Run: headless pygame with SDL's dummy video driver; simulated clock (each Clock.tick advances the game by its frame time, no real sleeping); random seed 0; keys injected as events and as key.get_pressed() state; no mouse input; restart key C tapped at the start of phases 3 and 4.
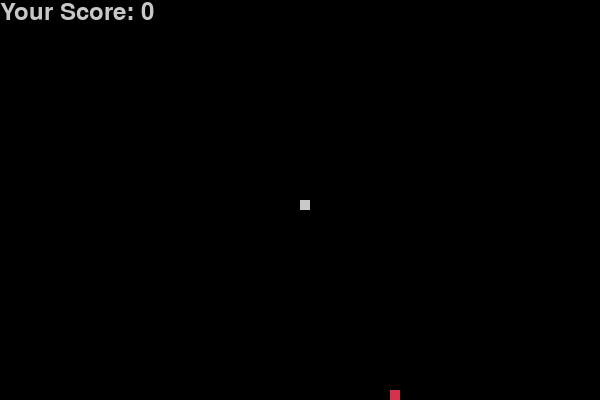
Frame 1 of 4 · flips 1–60 · no input
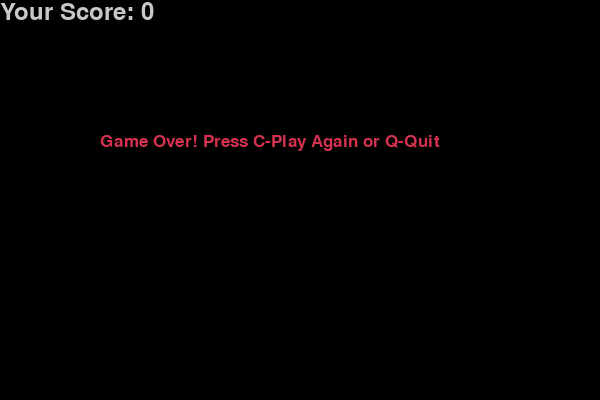
Frame 2 of 4 · flips 61–180 · tapped SPACE, RETURN · held RIGHT (→), D
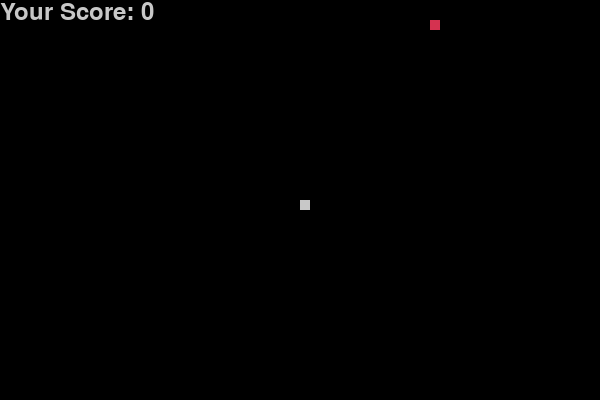
Frame 3 of 4 · flips 181–300 · tapped C · held DOWN (↓), S
Frame 4 of 4 · flips 301–420 · tapped C · held LEFT (←), A, UP (↑), W · screen same as frame 2, image omitted

The pygame program that drew these frames:

import pygame
import random

pygame.init()

white = (255, 255, 255)
yellow = (255, 255, 102)
black = (0, 0, 0)
red = (213, 50, 80)
green = (0, 255, 0)
blue = (50, 153, 213)

dis_width = 600
dis_height = 400

dis = pygame.display.set_mode((dis_width, dis_height))
pygame.display.set_caption('Snake Game')

clock = pygame.time.Clock()

snake_block = 10
snake_speed = 2

font_style = pygame.font.SysFont("bahnschrift", 25)
score_font = pygame.font.SysFont("comicsansms", 35)


def your_score(score):
    value = score_font.render("Your Score: " + str(score), True, (200, 200, 200))
    dis.blit(value, [0, 0])


def our_snake(snake_size, snake_list):
    for x in snake_list:
        pygame.draw.rect(dis, (200, 200, 200), [x[0], x[1], snake_size, snake_size])


def message(msg, color):
    var = font_style.render(msg, True, color)
    dis.blit(var, [dis_width / 6, dis_height / 3])


def game_loop():
    game_over = False
    game_close = False

    x1 = dis_width / 2
    y1 = dis_height / 2

    x1_change = 0
    y1_change = 0

    snake_list = []
    length_of_snake = 1

    food_x = round(random.randrange(0, dis_width - snake_block) / 10.0) * 10.0
    food_y = round(random.randrange(0, dis_height - snake_block) / 10.0) * 10.0

    while not game_over:

        while game_close:
            dis.fill((0, 0, 0))
            message("Game Over! Press C-Play Again or Q-Quit", red)
            your_score(length_of_snake - 1)
            pygame.display.update()

            for event in pygame.event.get():
                if event.type == pygame.KEYDOWN:
                    if event.key == pygame.K_q:
                        game_over = True
                        game_close = False
                    if event.key == pygame.K_c:
                        game_loop()

        for event in pygame.event.get():
            if event.type == pygame.QUIT:
                game_over = True
            if event.type == pygame.KEYDOWN:
                if event.key == pygame.K_LEFT:
                    x1_change = -snake_block
                    y1_change = 0
                elif event.key == pygame.K_RIGHT:
                    x1_change = snake_block
                    y1_change = 0
                elif event.key == pygame.K_UP:
                    y1_change = -snake_block
                    x1_change = 0
                elif event.key == pygame.K_DOWN:
                    y1_change = snake_block
                    x1_change = 0

        if x1 >= dis_width or x1 < 0 or y1 >= dis_height or y1 < 0:
            game_close = True
        x1 += x1_change
        y1 += y1_change
        dis.fill((0, 0, 0))
        pygame.draw.rect(dis, red, [food_x, food_y, snake_block, snake_block])
        snake_head = [x1, y1]
        snake_list.append(snake_head)
        if len(snake_list) > length_of_snake:
            del snake_list[0]

        for x in snake_list[:-1]:
            if x == snake_head:
                game_close = False  # True for end game if touch tail

        our_snake(snake_block, snake_list)
        your_score(length_of_snake - 1)

        pygame.display.update()

        if x1 == food_x and y1 == food_y:
            food_x = round(random.randrange(0, dis_width - snake_block) / 10.0) * 10.0
            food_y = round(random.randrange(0, dis_height - snake_block) / 10.0) * 10.0
            length_of_snake += 1

        clock.tick(snake_speed)

    pygame.quit()
    quit()


game_loop()
